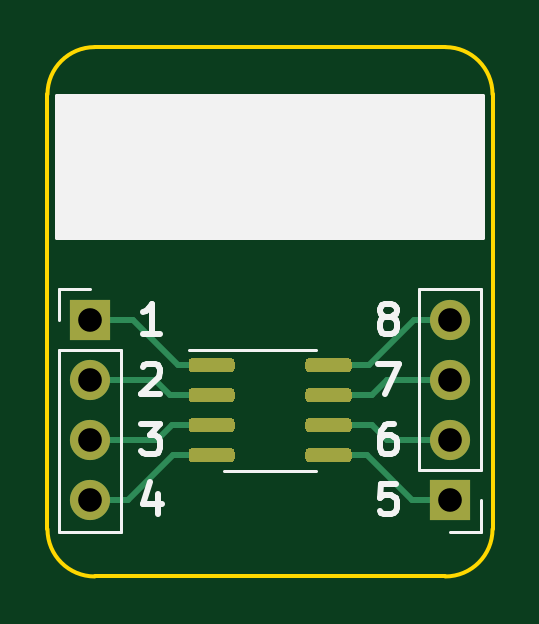
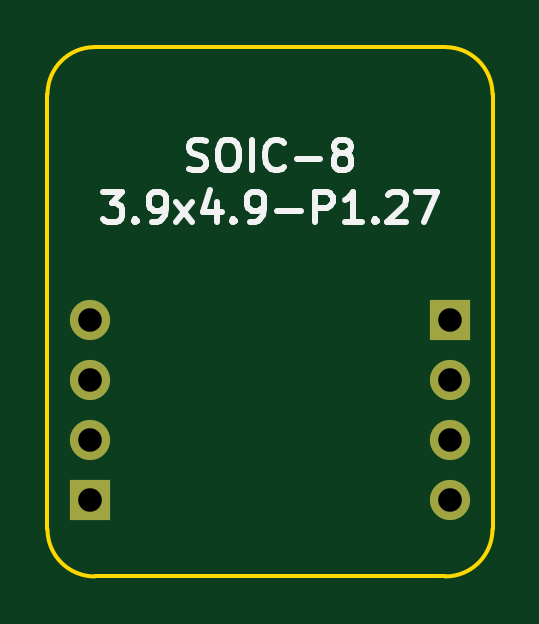
Circuit board: 11 layer files. Board 18.8 x 22.4 mm.
- bottom_copper: BRK-SOIC-8-3.9x4.9-P1.27-B_Cu.gbr (1097 bytes)
- bottom_mask: BRK-SOIC-8-3.9x4.9-P1.27-B_Mask.gbr (836 bytes)
- paste: BRK-SOIC-8-3.9x4.9-P1.27-B_Paste.gbr (521 bytes)
- bottom_silk: BRK-SOIC-8-3.9x4.9-P1.27-B_SilkS.gbr (5662 bytes)
- outline: BRK-SOIC-8-3.9x4.9-P1.27-Edge_Cuts.gbr (1053 bytes)
- top_copper: BRK-SOIC-8-3.9x4.9-P1.27-F_Cu.gbr (5792 bytes)
- top_mask: BRK-SOIC-8-3.9x4.9-P1.27-F_Mask.gbr (3557 bytes)
- paste: BRK-SOIC-8-3.9x4.9-P1.27-F_Paste.gbr (3242 bytes)
- top_silk: BRK-SOIC-8-3.9x4.9-P1.27-F_SilkS.gbr (4466 bytes)
- drill: BRK-SOIC-8-3.9x4.9-P1.27-NPTH.drl (322 bytes)
- drill: BRK-SOIC-8-3.9x4.9-P1.27-PTH.drl (443 bytes)

=== bottom_copper: BRK-SOIC-8-3.9x4.9-P1.27-B_Cu.gbr ===
%TF.GenerationSoftware,KiCad,Pcbnew,5.1.7-a382d34a8~87~ubuntu20.04.1*%
%TF.CreationDate,2020-11-06T18:29:39+02:00*%
%TF.ProjectId,BRK-SOIC-8-3.9x4.9-P1.27,42524b2d-534f-4494-932d-382d332e3978,v1.0*%
%TF.SameCoordinates,Original*%
%TF.FileFunction,Copper,L2,Bot*%
%TF.FilePolarity,Positive*%
%FSLAX46Y46*%
G04 Gerber Fmt 4.6, Leading zero omitted, Abs format (unit mm)*
G04 Created by KiCad (PCBNEW 5.1.7-a382d34a8~87~ubuntu20.04.1) date 2020-11-06 18:29:39*
%MOMM*%
%LPD*%
G01*
G04 APERTURE LIST*
%TA.AperFunction,ComponentPad*%
%ADD10O,1.700000X1.700000*%
%TD*%
%TA.AperFunction,ComponentPad*%
%ADD11R,1.700000X1.700000*%
%TD*%
G04 APERTURE END LIST*
D10*
%TO.P,J2,4*%
%TO.N,PIN8*%
X107620000Y-96190000D03*
%TO.P,J2,3*%
%TO.N,PIN7*%
X107620000Y-98730000D03*
%TO.P,J2,2*%
%TO.N,PIN6*%
X107620000Y-101270000D03*
D11*
%TO.P,J2,1*%
%TO.N,PIN5*%
X107620000Y-103810000D03*
%TD*%
D10*
%TO.P,J1,4*%
%TO.N,PIN4*%
X92380000Y-103810000D03*
%TO.P,J1,3*%
%TO.N,PIN3*%
X92380000Y-101270000D03*
%TO.P,J1,2*%
%TO.N,PIN2*%
X92380000Y-98730000D03*
D11*
%TO.P,J1,1*%
%TO.N,PIN1*%
X92380000Y-96190000D03*
%TD*%
M02*

=== bottom_mask: BRK-SOIC-8-3.9x4.9-P1.27-B_Mask.gbr ===
%TF.GenerationSoftware,KiCad,Pcbnew,5.1.7-a382d34a8~87~ubuntu20.04.1*%
%TF.CreationDate,2020-11-06T18:29:39+02:00*%
%TF.ProjectId,BRK-SOIC-8-3.9x4.9-P1.27,42524b2d-534f-4494-932d-382d332e3978,v1.0*%
%TF.SameCoordinates,Original*%
%TF.FileFunction,Soldermask,Bot*%
%TF.FilePolarity,Negative*%
%FSLAX46Y46*%
G04 Gerber Fmt 4.6, Leading zero omitted, Abs format (unit mm)*
G04 Created by KiCad (PCBNEW 5.1.7-a382d34a8~87~ubuntu20.04.1) date 2020-11-06 18:29:39*
%MOMM*%
%LPD*%
G01*
G04 APERTURE LIST*
%ADD10O,1.700000X1.700000*%
%ADD11R,1.700000X1.700000*%
G04 APERTURE END LIST*
D10*
%TO.C,J2*%
X107620000Y-96190000D03*
X107620000Y-98730000D03*
X107620000Y-101270000D03*
D11*
X107620000Y-103810000D03*
%TD*%
D10*
%TO.C,J1*%
X92380000Y-103810000D03*
X92380000Y-101270000D03*
X92380000Y-98730000D03*
D11*
X92380000Y-96190000D03*
%TD*%
M02*

=== paste: BRK-SOIC-8-3.9x4.9-P1.27-B_Paste.gbr ===
%TF.GenerationSoftware,KiCad,Pcbnew,5.1.7-a382d34a8~87~ubuntu20.04.1*%
%TF.CreationDate,2020-11-06T18:29:39+02:00*%
%TF.ProjectId,BRK-SOIC-8-3.9x4.9-P1.27,42524b2d-534f-4494-932d-382d332e3978,v1.0*%
%TF.SameCoordinates,Original*%
%TF.FileFunction,Paste,Bot*%
%TF.FilePolarity,Positive*%
%FSLAX46Y46*%
G04 Gerber Fmt 4.6, Leading zero omitted, Abs format (unit mm)*
G04 Created by KiCad (PCBNEW 5.1.7-a382d34a8~87~ubuntu20.04.1) date 2020-11-06 18:29:39*
%MOMM*%
%LPD*%
G01*
G04 APERTURE LIST*
G04 APERTURE END LIST*
M02*

=== bottom_silk: BRK-SOIC-8-3.9x4.9-P1.27-B_SilkS.gbr ===
%TF.GenerationSoftware,KiCad,Pcbnew,5.1.7-a382d34a8~87~ubuntu20.04.1*%
%TF.CreationDate,2020-11-06T18:29:39+02:00*%
%TF.ProjectId,BRK-SOIC-8-3.9x4.9-P1.27,42524b2d-534f-4494-932d-382d332e3978,v1.0*%
%TF.SameCoordinates,Original*%
%TF.FileFunction,Legend,Bot*%
%TF.FilePolarity,Positive*%
%FSLAX46Y46*%
G04 Gerber Fmt 4.6, Leading zero omitted, Abs format (unit mm)*
G04 Created by KiCad (PCBNEW 5.1.7-a382d34a8~87~ubuntu20.04.1) date 2020-11-06 18:29:39*
%MOMM*%
%LPD*%
G01*
G04 APERTURE LIST*
%ADD10C,0.250000*%
G04 APERTURE END LIST*
D10*
X103435714Y-89776190D02*
X103250000Y-89838095D01*
X102940476Y-89838095D01*
X102816666Y-89776190D01*
X102754761Y-89714285D01*
X102692857Y-89590476D01*
X102692857Y-89466666D01*
X102754761Y-89342857D01*
X102816666Y-89280952D01*
X102940476Y-89219047D01*
X103188095Y-89157142D01*
X103311904Y-89095238D01*
X103373809Y-89033333D01*
X103435714Y-88909523D01*
X103435714Y-88785714D01*
X103373809Y-88661904D01*
X103311904Y-88600000D01*
X103188095Y-88538095D01*
X102878571Y-88538095D01*
X102692857Y-88600000D01*
X101888095Y-88538095D02*
X101640476Y-88538095D01*
X101516666Y-88600000D01*
X101392857Y-88723809D01*
X101330952Y-88971428D01*
X101330952Y-89404761D01*
X101392857Y-89652380D01*
X101516666Y-89776190D01*
X101640476Y-89838095D01*
X101888095Y-89838095D01*
X102011904Y-89776190D01*
X102135714Y-89652380D01*
X102197619Y-89404761D01*
X102197619Y-88971428D01*
X102135714Y-88723809D01*
X102011904Y-88600000D01*
X101888095Y-88538095D01*
X100773809Y-89838095D02*
X100773809Y-88538095D01*
X99411904Y-89714285D02*
X99473809Y-89776190D01*
X99659523Y-89838095D01*
X99783333Y-89838095D01*
X99969047Y-89776190D01*
X100092857Y-89652380D01*
X100154761Y-89528571D01*
X100216666Y-89280952D01*
X100216666Y-89095238D01*
X100154761Y-88847619D01*
X100092857Y-88723809D01*
X99969047Y-88600000D01*
X99783333Y-88538095D01*
X99659523Y-88538095D01*
X99473809Y-88600000D01*
X99411904Y-88661904D01*
X98854761Y-89342857D02*
X97864285Y-89342857D01*
X97059523Y-89095238D02*
X97183333Y-89033333D01*
X97245238Y-88971428D01*
X97307142Y-88847619D01*
X97307142Y-88785714D01*
X97245238Y-88661904D01*
X97183333Y-88600000D01*
X97059523Y-88538095D01*
X96811904Y-88538095D01*
X96688095Y-88600000D01*
X96626190Y-88661904D01*
X96564285Y-88785714D01*
X96564285Y-88847619D01*
X96626190Y-88971428D01*
X96688095Y-89033333D01*
X96811904Y-89095238D01*
X97059523Y-89095238D01*
X97183333Y-89157142D01*
X97245238Y-89219047D01*
X97307142Y-89342857D01*
X97307142Y-89590476D01*
X97245238Y-89714285D01*
X97183333Y-89776190D01*
X97059523Y-89838095D01*
X96811904Y-89838095D01*
X96688095Y-89776190D01*
X96626190Y-89714285D01*
X96564285Y-89590476D01*
X96564285Y-89342857D01*
X96626190Y-89219047D01*
X96688095Y-89157142D01*
X96811904Y-89095238D01*
X107057142Y-90738095D02*
X106252380Y-90738095D01*
X106685714Y-91233333D01*
X106500000Y-91233333D01*
X106376190Y-91295238D01*
X106314285Y-91357142D01*
X106252380Y-91480952D01*
X106252380Y-91790476D01*
X106314285Y-91914285D01*
X106376190Y-91976190D01*
X106500000Y-92038095D01*
X106871428Y-92038095D01*
X106995238Y-91976190D01*
X107057142Y-91914285D01*
X105695238Y-91914285D02*
X105633333Y-91976190D01*
X105695238Y-92038095D01*
X105757142Y-91976190D01*
X105695238Y-91914285D01*
X105695238Y-92038095D01*
X105014285Y-92038095D02*
X104766666Y-92038095D01*
X104642857Y-91976190D01*
X104580952Y-91914285D01*
X104457142Y-91728571D01*
X104395238Y-91480952D01*
X104395238Y-90985714D01*
X104457142Y-90861904D01*
X104519047Y-90800000D01*
X104642857Y-90738095D01*
X104890476Y-90738095D01*
X105014285Y-90800000D01*
X105076190Y-90861904D01*
X105138095Y-90985714D01*
X105138095Y-91295238D01*
X105076190Y-91419047D01*
X105014285Y-91480952D01*
X104890476Y-91542857D01*
X104642857Y-91542857D01*
X104519047Y-91480952D01*
X104457142Y-91419047D01*
X104395238Y-91295238D01*
X103961904Y-92038095D02*
X103280952Y-91171428D01*
X103961904Y-91171428D02*
X103280952Y-92038095D01*
X102228571Y-91171428D02*
X102228571Y-92038095D01*
X102538095Y-90676190D02*
X102847619Y-91604761D01*
X102042857Y-91604761D01*
X101547619Y-91914285D02*
X101485714Y-91976190D01*
X101547619Y-92038095D01*
X101609523Y-91976190D01*
X101547619Y-91914285D01*
X101547619Y-92038095D01*
X100866666Y-92038095D02*
X100619047Y-92038095D01*
X100495238Y-91976190D01*
X100433333Y-91914285D01*
X100309523Y-91728571D01*
X100247619Y-91480952D01*
X100247619Y-90985714D01*
X100309523Y-90861904D01*
X100371428Y-90800000D01*
X100495238Y-90738095D01*
X100742857Y-90738095D01*
X100866666Y-90800000D01*
X100928571Y-90861904D01*
X100990476Y-90985714D01*
X100990476Y-91295238D01*
X100928571Y-91419047D01*
X100866666Y-91480952D01*
X100742857Y-91542857D01*
X100495238Y-91542857D01*
X100371428Y-91480952D01*
X100309523Y-91419047D01*
X100247619Y-91295238D01*
X99690476Y-91542857D02*
X98699999Y-91542857D01*
X98080952Y-92038095D02*
X98080952Y-90738095D01*
X97585714Y-90738095D01*
X97461904Y-90800000D01*
X97399999Y-90861904D01*
X97338095Y-90985714D01*
X97338095Y-91171428D01*
X97399999Y-91295238D01*
X97461904Y-91357142D01*
X97585714Y-91419047D01*
X98080952Y-91419047D01*
X96099999Y-92038095D02*
X96842857Y-92038095D01*
X96471428Y-92038095D02*
X96471428Y-90738095D01*
X96595238Y-90923809D01*
X96719047Y-91047619D01*
X96842857Y-91109523D01*
X95542857Y-91914285D02*
X95480952Y-91976190D01*
X95542857Y-92038095D01*
X95604761Y-91976190D01*
X95542857Y-91914285D01*
X95542857Y-92038095D01*
X94985714Y-90861904D02*
X94923809Y-90800000D01*
X94799999Y-90738095D01*
X94490476Y-90738095D01*
X94366666Y-90800000D01*
X94304761Y-90861904D01*
X94242857Y-90985714D01*
X94242857Y-91109523D01*
X94304761Y-91295238D01*
X95047619Y-92038095D01*
X94242857Y-92038095D01*
X93809523Y-90738095D02*
X92942857Y-90738095D01*
X93499999Y-92038095D01*
M02*

=== outline: BRK-SOIC-8-3.9x4.9-P1.27-Edge_Cuts.gbr ===
%TF.GenerationSoftware,KiCad,Pcbnew,5.1.7-a382d34a8~87~ubuntu20.04.1*%
%TF.CreationDate,2020-11-06T18:29:39+02:00*%
%TF.ProjectId,BRK-SOIC-8-3.9x4.9-P1.27,42524b2d-534f-4494-932d-382d332e3978,v1.0*%
%TF.SameCoordinates,Original*%
%TF.FileFunction,Profile,NP*%
%FSLAX46Y46*%
G04 Gerber Fmt 4.6, Leading zero omitted, Abs format (unit mm)*
G04 Created by KiCad (PCBNEW 5.1.7-a382d34a8~87~ubuntu20.04.1) date 2020-11-06 18:29:39*
%MOMM*%
%LPD*%
G01*
G04 APERTURE LIST*
%TA.AperFunction,Profile*%
%ADD10C,0.150000*%
%TD*%
G04 APERTURE END LIST*
D10*
X109420000Y-86620000D02*
G75*
G03*
X107420000Y-84620000I-2000000J0D01*
G01*
X92580000Y-84620000D02*
G75*
G03*
X90580000Y-86620000I0J-2000000D01*
G01*
X90580000Y-105030000D02*
G75*
G03*
X92580000Y-107030000I2000000J0D01*
G01*
X107420000Y-107030000D02*
G75*
G03*
X109420000Y-105030000I0J2000000D01*
G01*
X92580000Y-107030000D02*
X107420000Y-107030000D01*
X92580000Y-84620000D02*
X107420000Y-84620000D01*
X109420000Y-105030000D02*
X109420000Y-86620000D01*
X90580000Y-86620000D02*
X90580000Y-105030000D01*
M02*

=== top_copper: BRK-SOIC-8-3.9x4.9-P1.27-F_Cu.gbr ===
%TF.GenerationSoftware,KiCad,Pcbnew,5.1.7-a382d34a8~87~ubuntu20.04.1*%
%TF.CreationDate,2020-11-06T18:29:39+02:00*%
%TF.ProjectId,BRK-SOIC-8-3.9x4.9-P1.27,42524b2d-534f-4494-932d-382d332e3978,v1.0*%
%TF.SameCoordinates,Original*%
%TF.FileFunction,Copper,L1,Top*%
%TF.FilePolarity,Positive*%
%FSLAX46Y46*%
G04 Gerber Fmt 4.6, Leading zero omitted, Abs format (unit mm)*
G04 Created by KiCad (PCBNEW 5.1.7-a382d34a8~87~ubuntu20.04.1) date 2020-11-06 18:29:39*
%MOMM*%
%LPD*%
G01*
G04 APERTURE LIST*
%TA.AperFunction,ComponentPad*%
%ADD10O,1.700000X1.700000*%
%TD*%
%TA.AperFunction,ComponentPad*%
%ADD11R,1.700000X1.700000*%
%TD*%
%TA.AperFunction,Conductor*%
%ADD12C,0.250000*%
%TD*%
G04 APERTURE END LIST*
D10*
%TO.P,J2,4*%
%TO.N,PIN8*%
X107620000Y-96190000D03*
%TO.P,J2,3*%
%TO.N,PIN7*%
X107620000Y-98730000D03*
%TO.P,J2,2*%
%TO.N,PIN6*%
X107620000Y-101270000D03*
D11*
%TO.P,J2,1*%
%TO.N,PIN5*%
X107620000Y-103810000D03*
%TD*%
D10*
%TO.P,J1,4*%
%TO.N,PIN4*%
X92380000Y-103810000D03*
%TO.P,J1,3*%
%TO.N,PIN3*%
X92380000Y-101270000D03*
%TO.P,J1,2*%
%TO.N,PIN2*%
X92380000Y-98730000D03*
D11*
%TO.P,J1,1*%
%TO.N,PIN1*%
X92380000Y-96190000D03*
%TD*%
%TO.P,U1,8*%
%TO.N,PIN8*%
%TA.AperFunction,SMDPad,CuDef*%
G36*
G01*
X101500000Y-98245000D02*
X101500000Y-97945000D01*
G75*
G02*
X101650000Y-97795000I150000J0D01*
G01*
X103300000Y-97795000D01*
G75*
G02*
X103450000Y-97945000I0J-150000D01*
G01*
X103450000Y-98245000D01*
G75*
G02*
X103300000Y-98395000I-150000J0D01*
G01*
X101650000Y-98395000D01*
G75*
G02*
X101500000Y-98245000I0J150000D01*
G01*
G37*
%TD.AperFunction*%
%TO.P,U1,7*%
%TO.N,PIN7*%
%TA.AperFunction,SMDPad,CuDef*%
G36*
G01*
X101500000Y-99515000D02*
X101500000Y-99215000D01*
G75*
G02*
X101650000Y-99065000I150000J0D01*
G01*
X103300000Y-99065000D01*
G75*
G02*
X103450000Y-99215000I0J-150000D01*
G01*
X103450000Y-99515000D01*
G75*
G02*
X103300000Y-99665000I-150000J0D01*
G01*
X101650000Y-99665000D01*
G75*
G02*
X101500000Y-99515000I0J150000D01*
G01*
G37*
%TD.AperFunction*%
%TO.P,U1,6*%
%TO.N,PIN6*%
%TA.AperFunction,SMDPad,CuDef*%
G36*
G01*
X101500000Y-100785000D02*
X101500000Y-100485000D01*
G75*
G02*
X101650000Y-100335000I150000J0D01*
G01*
X103300000Y-100335000D01*
G75*
G02*
X103450000Y-100485000I0J-150000D01*
G01*
X103450000Y-100785000D01*
G75*
G02*
X103300000Y-100935000I-150000J0D01*
G01*
X101650000Y-100935000D01*
G75*
G02*
X101500000Y-100785000I0J150000D01*
G01*
G37*
%TD.AperFunction*%
%TO.P,U1,5*%
%TO.N,PIN5*%
%TA.AperFunction,SMDPad,CuDef*%
G36*
G01*
X101500000Y-102055000D02*
X101500000Y-101755000D01*
G75*
G02*
X101650000Y-101605000I150000J0D01*
G01*
X103300000Y-101605000D01*
G75*
G02*
X103450000Y-101755000I0J-150000D01*
G01*
X103450000Y-102055000D01*
G75*
G02*
X103300000Y-102205000I-150000J0D01*
G01*
X101650000Y-102205000D01*
G75*
G02*
X101500000Y-102055000I0J150000D01*
G01*
G37*
%TD.AperFunction*%
%TO.P,U1,4*%
%TO.N,PIN4*%
%TA.AperFunction,SMDPad,CuDef*%
G36*
G01*
X96550000Y-102055000D02*
X96550000Y-101755000D01*
G75*
G02*
X96700000Y-101605000I150000J0D01*
G01*
X98350000Y-101605000D01*
G75*
G02*
X98500000Y-101755000I0J-150000D01*
G01*
X98500000Y-102055000D01*
G75*
G02*
X98350000Y-102205000I-150000J0D01*
G01*
X96700000Y-102205000D01*
G75*
G02*
X96550000Y-102055000I0J150000D01*
G01*
G37*
%TD.AperFunction*%
%TO.P,U1,3*%
%TO.N,PIN3*%
%TA.AperFunction,SMDPad,CuDef*%
G36*
G01*
X96550000Y-100785000D02*
X96550000Y-100485000D01*
G75*
G02*
X96700000Y-100335000I150000J0D01*
G01*
X98350000Y-100335000D01*
G75*
G02*
X98500000Y-100485000I0J-150000D01*
G01*
X98500000Y-100785000D01*
G75*
G02*
X98350000Y-100935000I-150000J0D01*
G01*
X96700000Y-100935000D01*
G75*
G02*
X96550000Y-100785000I0J150000D01*
G01*
G37*
%TD.AperFunction*%
%TO.P,U1,2*%
%TO.N,PIN2*%
%TA.AperFunction,SMDPad,CuDef*%
G36*
G01*
X96550000Y-99515000D02*
X96550000Y-99215000D01*
G75*
G02*
X96700000Y-99065000I150000J0D01*
G01*
X98350000Y-99065000D01*
G75*
G02*
X98500000Y-99215000I0J-150000D01*
G01*
X98500000Y-99515000D01*
G75*
G02*
X98350000Y-99665000I-150000J0D01*
G01*
X96700000Y-99665000D01*
G75*
G02*
X96550000Y-99515000I0J150000D01*
G01*
G37*
%TD.AperFunction*%
%TO.P,U1,1*%
%TO.N,PIN1*%
%TA.AperFunction,SMDPad,CuDef*%
G36*
G01*
X96550000Y-98245000D02*
X96550000Y-97945000D01*
G75*
G02*
X96700000Y-97795000I150000J0D01*
G01*
X98350000Y-97795000D01*
G75*
G02*
X98500000Y-97945000I0J-150000D01*
G01*
X98500000Y-98245000D01*
G75*
G02*
X98350000Y-98395000I-150000J0D01*
G01*
X96700000Y-98395000D01*
G75*
G02*
X96550000Y-98245000I0J150000D01*
G01*
G37*
%TD.AperFunction*%
%TD*%
D12*
%TO.N,PIN1*%
X97525000Y-98095000D02*
X96095000Y-98095000D01*
X94190000Y-96190000D02*
X92380000Y-96190000D01*
X96095000Y-98095000D02*
X94190000Y-96190000D01*
%TO.N,PIN2*%
X97525000Y-99365000D02*
X95765000Y-99365000D01*
X95130000Y-98730000D02*
X92380000Y-98730000D01*
X95765000Y-99365000D02*
X95130000Y-98730000D01*
%TO.N,PIN3*%
X97525000Y-100635000D02*
X95865000Y-100635000D01*
X95230000Y-101270000D02*
X92380000Y-101270000D01*
X95865000Y-100635000D02*
X95230000Y-101270000D01*
%TO.N,PIN4*%
X93990000Y-103810000D02*
X92380000Y-103810000D01*
X95895000Y-101905000D02*
X93990000Y-103810000D01*
X97525000Y-101905000D02*
X95895000Y-101905000D01*
%TO.N,PIN5*%
X106010000Y-103810000D02*
X107620000Y-103810000D01*
X104105000Y-101905000D02*
X106010000Y-103810000D01*
X102475000Y-101905000D02*
X104105000Y-101905000D01*
%TO.N,PIN6*%
X102475000Y-100635000D02*
X104335000Y-100635000D01*
X104970000Y-101270000D02*
X107620000Y-101270000D01*
X104335000Y-100635000D02*
X104970000Y-101270000D01*
%TO.N,PIN7*%
X102475000Y-99365000D02*
X104335000Y-99365000D01*
X104970000Y-98730000D02*
X107620000Y-98730000D01*
X104335000Y-99365000D02*
X104970000Y-98730000D01*
%TO.N,PIN8*%
X106110000Y-96190000D02*
X107620000Y-96190000D01*
X104205000Y-98095000D02*
X106110000Y-96190000D01*
X102475000Y-98095000D02*
X104205000Y-98095000D01*
%TD*%
M02*

=== top_mask: BRK-SOIC-8-3.9x4.9-P1.27-F_Mask.gbr ===
%TF.GenerationSoftware,KiCad,Pcbnew,5.1.7-a382d34a8~87~ubuntu20.04.1*%
%TF.CreationDate,2020-11-06T18:29:39+02:00*%
%TF.ProjectId,BRK-SOIC-8-3.9x4.9-P1.27,42524b2d-534f-4494-932d-382d332e3978,v1.0*%
%TF.SameCoordinates,Original*%
%TF.FileFunction,Soldermask,Top*%
%TF.FilePolarity,Negative*%
%FSLAX46Y46*%
G04 Gerber Fmt 4.6, Leading zero omitted, Abs format (unit mm)*
G04 Created by KiCad (PCBNEW 5.1.7-a382d34a8~87~ubuntu20.04.1) date 2020-11-06 18:29:39*
%MOMM*%
%LPD*%
G01*
G04 APERTURE LIST*
%ADD10O,1.700000X1.700000*%
%ADD11R,1.700000X1.700000*%
G04 APERTURE END LIST*
D10*
%TO.C,J2*%
X107620000Y-96190000D03*
X107620000Y-98730000D03*
X107620000Y-101270000D03*
D11*
X107620000Y-103810000D03*
%TD*%
D10*
%TO.C,J1*%
X92380000Y-103810000D03*
X92380000Y-101270000D03*
X92380000Y-98730000D03*
D11*
X92380000Y-96190000D03*
%TD*%
%TO.C,U1*%
G36*
G01*
X101500000Y-98245000D02*
X101500000Y-97945000D01*
G75*
G02*
X101650000Y-97795000I150000J0D01*
G01*
X103300000Y-97795000D01*
G75*
G02*
X103450000Y-97945000I0J-150000D01*
G01*
X103450000Y-98245000D01*
G75*
G02*
X103300000Y-98395000I-150000J0D01*
G01*
X101650000Y-98395000D01*
G75*
G02*
X101500000Y-98245000I0J150000D01*
G01*
G37*
G36*
G01*
X101500000Y-99515000D02*
X101500000Y-99215000D01*
G75*
G02*
X101650000Y-99065000I150000J0D01*
G01*
X103300000Y-99065000D01*
G75*
G02*
X103450000Y-99215000I0J-150000D01*
G01*
X103450000Y-99515000D01*
G75*
G02*
X103300000Y-99665000I-150000J0D01*
G01*
X101650000Y-99665000D01*
G75*
G02*
X101500000Y-99515000I0J150000D01*
G01*
G37*
G36*
G01*
X101500000Y-100785000D02*
X101500000Y-100485000D01*
G75*
G02*
X101650000Y-100335000I150000J0D01*
G01*
X103300000Y-100335000D01*
G75*
G02*
X103450000Y-100485000I0J-150000D01*
G01*
X103450000Y-100785000D01*
G75*
G02*
X103300000Y-100935000I-150000J0D01*
G01*
X101650000Y-100935000D01*
G75*
G02*
X101500000Y-100785000I0J150000D01*
G01*
G37*
G36*
G01*
X101500000Y-102055000D02*
X101500000Y-101755000D01*
G75*
G02*
X101650000Y-101605000I150000J0D01*
G01*
X103300000Y-101605000D01*
G75*
G02*
X103450000Y-101755000I0J-150000D01*
G01*
X103450000Y-102055000D01*
G75*
G02*
X103300000Y-102205000I-150000J0D01*
G01*
X101650000Y-102205000D01*
G75*
G02*
X101500000Y-102055000I0J150000D01*
G01*
G37*
G36*
G01*
X96550000Y-102055000D02*
X96550000Y-101755000D01*
G75*
G02*
X96700000Y-101605000I150000J0D01*
G01*
X98350000Y-101605000D01*
G75*
G02*
X98500000Y-101755000I0J-150000D01*
G01*
X98500000Y-102055000D01*
G75*
G02*
X98350000Y-102205000I-150000J0D01*
G01*
X96700000Y-102205000D01*
G75*
G02*
X96550000Y-102055000I0J150000D01*
G01*
G37*
G36*
G01*
X96550000Y-100785000D02*
X96550000Y-100485000D01*
G75*
G02*
X96700000Y-100335000I150000J0D01*
G01*
X98350000Y-100335000D01*
G75*
G02*
X98500000Y-100485000I0J-150000D01*
G01*
X98500000Y-100785000D01*
G75*
G02*
X98350000Y-100935000I-150000J0D01*
G01*
X96700000Y-100935000D01*
G75*
G02*
X96550000Y-100785000I0J150000D01*
G01*
G37*
G36*
G01*
X96550000Y-99515000D02*
X96550000Y-99215000D01*
G75*
G02*
X96700000Y-99065000I150000J0D01*
G01*
X98350000Y-99065000D01*
G75*
G02*
X98500000Y-99215000I0J-150000D01*
G01*
X98500000Y-99515000D01*
G75*
G02*
X98350000Y-99665000I-150000J0D01*
G01*
X96700000Y-99665000D01*
G75*
G02*
X96550000Y-99515000I0J150000D01*
G01*
G37*
G36*
G01*
X96550000Y-98245000D02*
X96550000Y-97945000D01*
G75*
G02*
X96700000Y-97795000I150000J0D01*
G01*
X98350000Y-97795000D01*
G75*
G02*
X98500000Y-97945000I0J-150000D01*
G01*
X98500000Y-98245000D01*
G75*
G02*
X98350000Y-98395000I-150000J0D01*
G01*
X96700000Y-98395000D01*
G75*
G02*
X96550000Y-98245000I0J150000D01*
G01*
G37*
%TD*%
M02*

=== paste: BRK-SOIC-8-3.9x4.9-P1.27-F_Paste.gbr ===
%TF.GenerationSoftware,KiCad,Pcbnew,5.1.7-a382d34a8~87~ubuntu20.04.1*%
%TF.CreationDate,2020-11-06T18:29:39+02:00*%
%TF.ProjectId,BRK-SOIC-8-3.9x4.9-P1.27,42524b2d-534f-4494-932d-382d332e3978,v1.0*%
%TF.SameCoordinates,Original*%
%TF.FileFunction,Paste,Top*%
%TF.FilePolarity,Positive*%
%FSLAX46Y46*%
G04 Gerber Fmt 4.6, Leading zero omitted, Abs format (unit mm)*
G04 Created by KiCad (PCBNEW 5.1.7-a382d34a8~87~ubuntu20.04.1) date 2020-11-06 18:29:39*
%MOMM*%
%LPD*%
G01*
G04 APERTURE LIST*
G04 APERTURE END LIST*
%TO.C,U1*%
G36*
G01*
X101500000Y-98245000D02*
X101500000Y-97945000D01*
G75*
G02*
X101650000Y-97795000I150000J0D01*
G01*
X103300000Y-97795000D01*
G75*
G02*
X103450000Y-97945000I0J-150000D01*
G01*
X103450000Y-98245000D01*
G75*
G02*
X103300000Y-98395000I-150000J0D01*
G01*
X101650000Y-98395000D01*
G75*
G02*
X101500000Y-98245000I0J150000D01*
G01*
G37*
G36*
G01*
X101500000Y-99515000D02*
X101500000Y-99215000D01*
G75*
G02*
X101650000Y-99065000I150000J0D01*
G01*
X103300000Y-99065000D01*
G75*
G02*
X103450000Y-99215000I0J-150000D01*
G01*
X103450000Y-99515000D01*
G75*
G02*
X103300000Y-99665000I-150000J0D01*
G01*
X101650000Y-99665000D01*
G75*
G02*
X101500000Y-99515000I0J150000D01*
G01*
G37*
G36*
G01*
X101500000Y-100785000D02*
X101500000Y-100485000D01*
G75*
G02*
X101650000Y-100335000I150000J0D01*
G01*
X103300000Y-100335000D01*
G75*
G02*
X103450000Y-100485000I0J-150000D01*
G01*
X103450000Y-100785000D01*
G75*
G02*
X103300000Y-100935000I-150000J0D01*
G01*
X101650000Y-100935000D01*
G75*
G02*
X101500000Y-100785000I0J150000D01*
G01*
G37*
G36*
G01*
X101500000Y-102055000D02*
X101500000Y-101755000D01*
G75*
G02*
X101650000Y-101605000I150000J0D01*
G01*
X103300000Y-101605000D01*
G75*
G02*
X103450000Y-101755000I0J-150000D01*
G01*
X103450000Y-102055000D01*
G75*
G02*
X103300000Y-102205000I-150000J0D01*
G01*
X101650000Y-102205000D01*
G75*
G02*
X101500000Y-102055000I0J150000D01*
G01*
G37*
G36*
G01*
X96550000Y-102055000D02*
X96550000Y-101755000D01*
G75*
G02*
X96700000Y-101605000I150000J0D01*
G01*
X98350000Y-101605000D01*
G75*
G02*
X98500000Y-101755000I0J-150000D01*
G01*
X98500000Y-102055000D01*
G75*
G02*
X98350000Y-102205000I-150000J0D01*
G01*
X96700000Y-102205000D01*
G75*
G02*
X96550000Y-102055000I0J150000D01*
G01*
G37*
G36*
G01*
X96550000Y-100785000D02*
X96550000Y-100485000D01*
G75*
G02*
X96700000Y-100335000I150000J0D01*
G01*
X98350000Y-100335000D01*
G75*
G02*
X98500000Y-100485000I0J-150000D01*
G01*
X98500000Y-100785000D01*
G75*
G02*
X98350000Y-100935000I-150000J0D01*
G01*
X96700000Y-100935000D01*
G75*
G02*
X96550000Y-100785000I0J150000D01*
G01*
G37*
G36*
G01*
X96550000Y-99515000D02*
X96550000Y-99215000D01*
G75*
G02*
X96700000Y-99065000I150000J0D01*
G01*
X98350000Y-99065000D01*
G75*
G02*
X98500000Y-99215000I0J-150000D01*
G01*
X98500000Y-99515000D01*
G75*
G02*
X98350000Y-99665000I-150000J0D01*
G01*
X96700000Y-99665000D01*
G75*
G02*
X96550000Y-99515000I0J150000D01*
G01*
G37*
G36*
G01*
X96550000Y-98245000D02*
X96550000Y-97945000D01*
G75*
G02*
X96700000Y-97795000I150000J0D01*
G01*
X98350000Y-97795000D01*
G75*
G02*
X98500000Y-97945000I0J-150000D01*
G01*
X98500000Y-98245000D01*
G75*
G02*
X98350000Y-98395000I-150000J0D01*
G01*
X96700000Y-98395000D01*
G75*
G02*
X96550000Y-98245000I0J150000D01*
G01*
G37*
%TD*%
M02*

=== top_silk: BRK-SOIC-8-3.9x4.9-P1.27-F_SilkS.gbr ===
%TF.GenerationSoftware,KiCad,Pcbnew,5.1.7-a382d34a8~87~ubuntu20.04.1*%
%TF.CreationDate,2020-11-06T18:29:39+02:00*%
%TF.ProjectId,BRK-SOIC-8-3.9x4.9-P1.27,42524b2d-534f-4494-932d-382d332e3978,v1.0*%
%TF.SameCoordinates,Original*%
%TF.FileFunction,Legend,Top*%
%TF.FilePolarity,Positive*%
%FSLAX46Y46*%
G04 Gerber Fmt 4.6, Leading zero omitted, Abs format (unit mm)*
G04 Created by KiCad (PCBNEW 5.1.7-a382d34a8~87~ubuntu20.04.1) date 2020-11-06 18:29:39*
%MOMM*%
%LPD*%
G01*
G04 APERTURE LIST*
%ADD10C,0.250000*%
%ADD11C,0.150000*%
%ADD12C,0.120000*%
G04 APERTURE END LIST*
D10*
X104884642Y-96035238D02*
X104760833Y-95973333D01*
X104698928Y-95911428D01*
X104637023Y-95787619D01*
X104637023Y-95725714D01*
X104698928Y-95601904D01*
X104760833Y-95540000D01*
X104884642Y-95478095D01*
X105132261Y-95478095D01*
X105256071Y-95540000D01*
X105317976Y-95601904D01*
X105379880Y-95725714D01*
X105379880Y-95787619D01*
X105317976Y-95911428D01*
X105256071Y-95973333D01*
X105132261Y-96035238D01*
X104884642Y-96035238D01*
X104760833Y-96097142D01*
X104698928Y-96159047D01*
X104637023Y-96282857D01*
X104637023Y-96530476D01*
X104698928Y-96654285D01*
X104760833Y-96716190D01*
X104884642Y-96778095D01*
X105132261Y-96778095D01*
X105256071Y-96716190D01*
X105317976Y-96654285D01*
X105379880Y-96530476D01*
X105379880Y-96282857D01*
X105317976Y-96159047D01*
X105256071Y-96097142D01*
X105132261Y-96035238D01*
X104575119Y-98018095D02*
X105441785Y-98018095D01*
X104884642Y-99318095D01*
X105256071Y-100558095D02*
X105008452Y-100558095D01*
X104884642Y-100620000D01*
X104822738Y-100681904D01*
X104698928Y-100867619D01*
X104637023Y-101115238D01*
X104637023Y-101610476D01*
X104698928Y-101734285D01*
X104760833Y-101796190D01*
X104884642Y-101858095D01*
X105132261Y-101858095D01*
X105256071Y-101796190D01*
X105317976Y-101734285D01*
X105379880Y-101610476D01*
X105379880Y-101300952D01*
X105317976Y-101177142D01*
X105256071Y-101115238D01*
X105132261Y-101053333D01*
X104884642Y-101053333D01*
X104760833Y-101115238D01*
X104698928Y-101177142D01*
X104637023Y-101300952D01*
X105317976Y-103098095D02*
X104698928Y-103098095D01*
X104637023Y-103717142D01*
X104698928Y-103655238D01*
X104822738Y-103593333D01*
X105132261Y-103593333D01*
X105256071Y-103655238D01*
X105317976Y-103717142D01*
X105379880Y-103840952D01*
X105379880Y-104150476D01*
X105317976Y-104274285D01*
X105256071Y-104336190D01*
X105132261Y-104398095D01*
X104822738Y-104398095D01*
X104698928Y-104336190D01*
X104637023Y-104274285D01*
X95239166Y-103531428D02*
X95239166Y-104398095D01*
X94929642Y-103036190D02*
X94620119Y-103964761D01*
X95424880Y-103964761D01*
X94558214Y-100558095D02*
X95362976Y-100558095D01*
X94929642Y-101053333D01*
X95115357Y-101053333D01*
X95239166Y-101115238D01*
X95301071Y-101177142D01*
X95362976Y-101300952D01*
X95362976Y-101610476D01*
X95301071Y-101734285D01*
X95239166Y-101796190D01*
X95115357Y-101858095D01*
X94743928Y-101858095D01*
X94620119Y-101796190D01*
X94558214Y-101734285D01*
X94620119Y-98141904D02*
X94682023Y-98080000D01*
X94805833Y-98018095D01*
X95115357Y-98018095D01*
X95239166Y-98080000D01*
X95301071Y-98141904D01*
X95362976Y-98265714D01*
X95362976Y-98389523D01*
X95301071Y-98575238D01*
X94558214Y-99318095D01*
X95362976Y-99318095D01*
X95362976Y-96778095D02*
X94620119Y-96778095D01*
X94991547Y-96778095D02*
X94991547Y-95478095D01*
X94867738Y-95663809D01*
X94743928Y-95787619D01*
X94620119Y-95849523D01*
D11*
G36*
X109020000Y-92700000D02*
G01*
X90980000Y-92700000D01*
X90980000Y-86700000D01*
X109020000Y-86700000D01*
X109020000Y-92700000D01*
G37*
X109020000Y-92700000D02*
X90980000Y-92700000D01*
X90980000Y-86700000D01*
X109020000Y-86700000D01*
X109020000Y-92700000D01*
D12*
%TO.C,J2*%
X108950000Y-94860000D02*
X106290000Y-94860000D01*
X108950000Y-102540000D02*
X108950000Y-94860000D01*
X106290000Y-102540000D02*
X106290000Y-94860000D01*
X108950000Y-102540000D02*
X106290000Y-102540000D01*
X108950000Y-103810000D02*
X108950000Y-105140000D01*
X108950000Y-105140000D02*
X107620000Y-105140000D01*
%TO.C,J1*%
X91050000Y-105140000D02*
X93710000Y-105140000D01*
X91050000Y-97460000D02*
X91050000Y-105140000D01*
X93710000Y-97460000D02*
X93710000Y-105140000D01*
X91050000Y-97460000D02*
X93710000Y-97460000D01*
X91050000Y-96190000D02*
X91050000Y-94860000D01*
X91050000Y-94860000D02*
X92380000Y-94860000D01*
%TO.C,U1*%
X100000000Y-102560000D02*
X101950000Y-102560000D01*
X100000000Y-102560000D02*
X98050000Y-102560000D01*
X100000000Y-97440000D02*
X101950000Y-97440000D01*
X100000000Y-97440000D02*
X96550000Y-97440000D01*
%TD*%
M02*

=== drill: BRK-SOIC-8-3.9x4.9-P1.27-NPTH.drl ===
M48
; DRILL file {KiCad 5.1.7-a382d34a8~87~ubuntu20.04.1} date Fri Nov  6 18:29:40 2020
; FORMAT={-:-/ absolute / inch / decimal}
; #@! TF.CreationDate,2020-11-06T18:29:40+02:00
; #@! TF.GenerationSoftware,Kicad,Pcbnew,5.1.7-a382d34a8~87~ubuntu20.04.1
; #@! TF.FileFunction,NonPlated,1,2,NPTH
FMAT,2
INCH
%
G90
G05
T0
M30

=== drill: BRK-SOIC-8-3.9x4.9-P1.27-PTH.drl ===
M48
; DRILL file {KiCad 5.1.7-a382d34a8~87~ubuntu20.04.1} date Fri Nov  6 18:29:40 2020
; FORMAT={-:-/ absolute / inch / decimal}
; #@! TF.CreationDate,2020-11-06T18:29:40+02:00
; #@! TF.GenerationSoftware,Kicad,Pcbnew,5.1.7-a382d34a8~87~ubuntu20.04.1
; #@! TF.FileFunction,Plated,1,2,PTH
FMAT,2
INCH
T1C0.0394
%
G90
G05
T1
X4.237Y-3.787
X4.237Y-3.887
X4.237Y-3.987
X4.237Y-4.087
X3.637Y-3.787
X3.637Y-3.887
X3.637Y-3.987
X3.637Y-4.087
T0
M30

